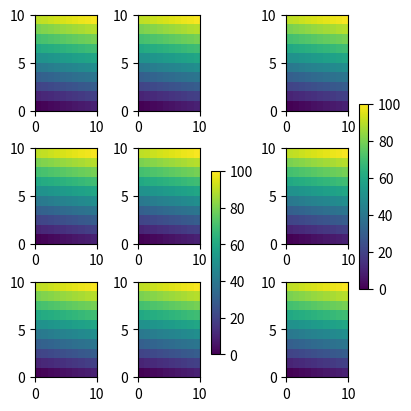

The script that saved this image:
import matplotlib.pyplot as plt
import matplotlib.colors as mcolors
import matplotlib.gridspec as gridspec
import numpy as np

arr = np.arange(100).reshape((10, 10))
norm = mcolors.Normalize(vmin=0., vmax=100.)
# see note above: this makes all pcolormesh calls consistent:
pc_kwargs = {'rasterized': True, 'cmap': 'viridis', 'norm': norm}

fig, axs = plt.subplots(3, 3, figsize=(4, 4), constrained_layout=True)
for ax in axs.flat:
    im = ax.pcolormesh(arr, **pc_kwargs)
# axs[1:,][:,1] 子集1：第一行第二行的所有列--->子集1的所有行的第一列 行列从0开始
fig.colorbar(im, ax=axs[1:, ][:, 1], shrink=0.8)
# axs[:,-1] 所有行的最后一列
fig.colorbar(im, ax=axs[:, -1], shrink=0.6)

plt.show()